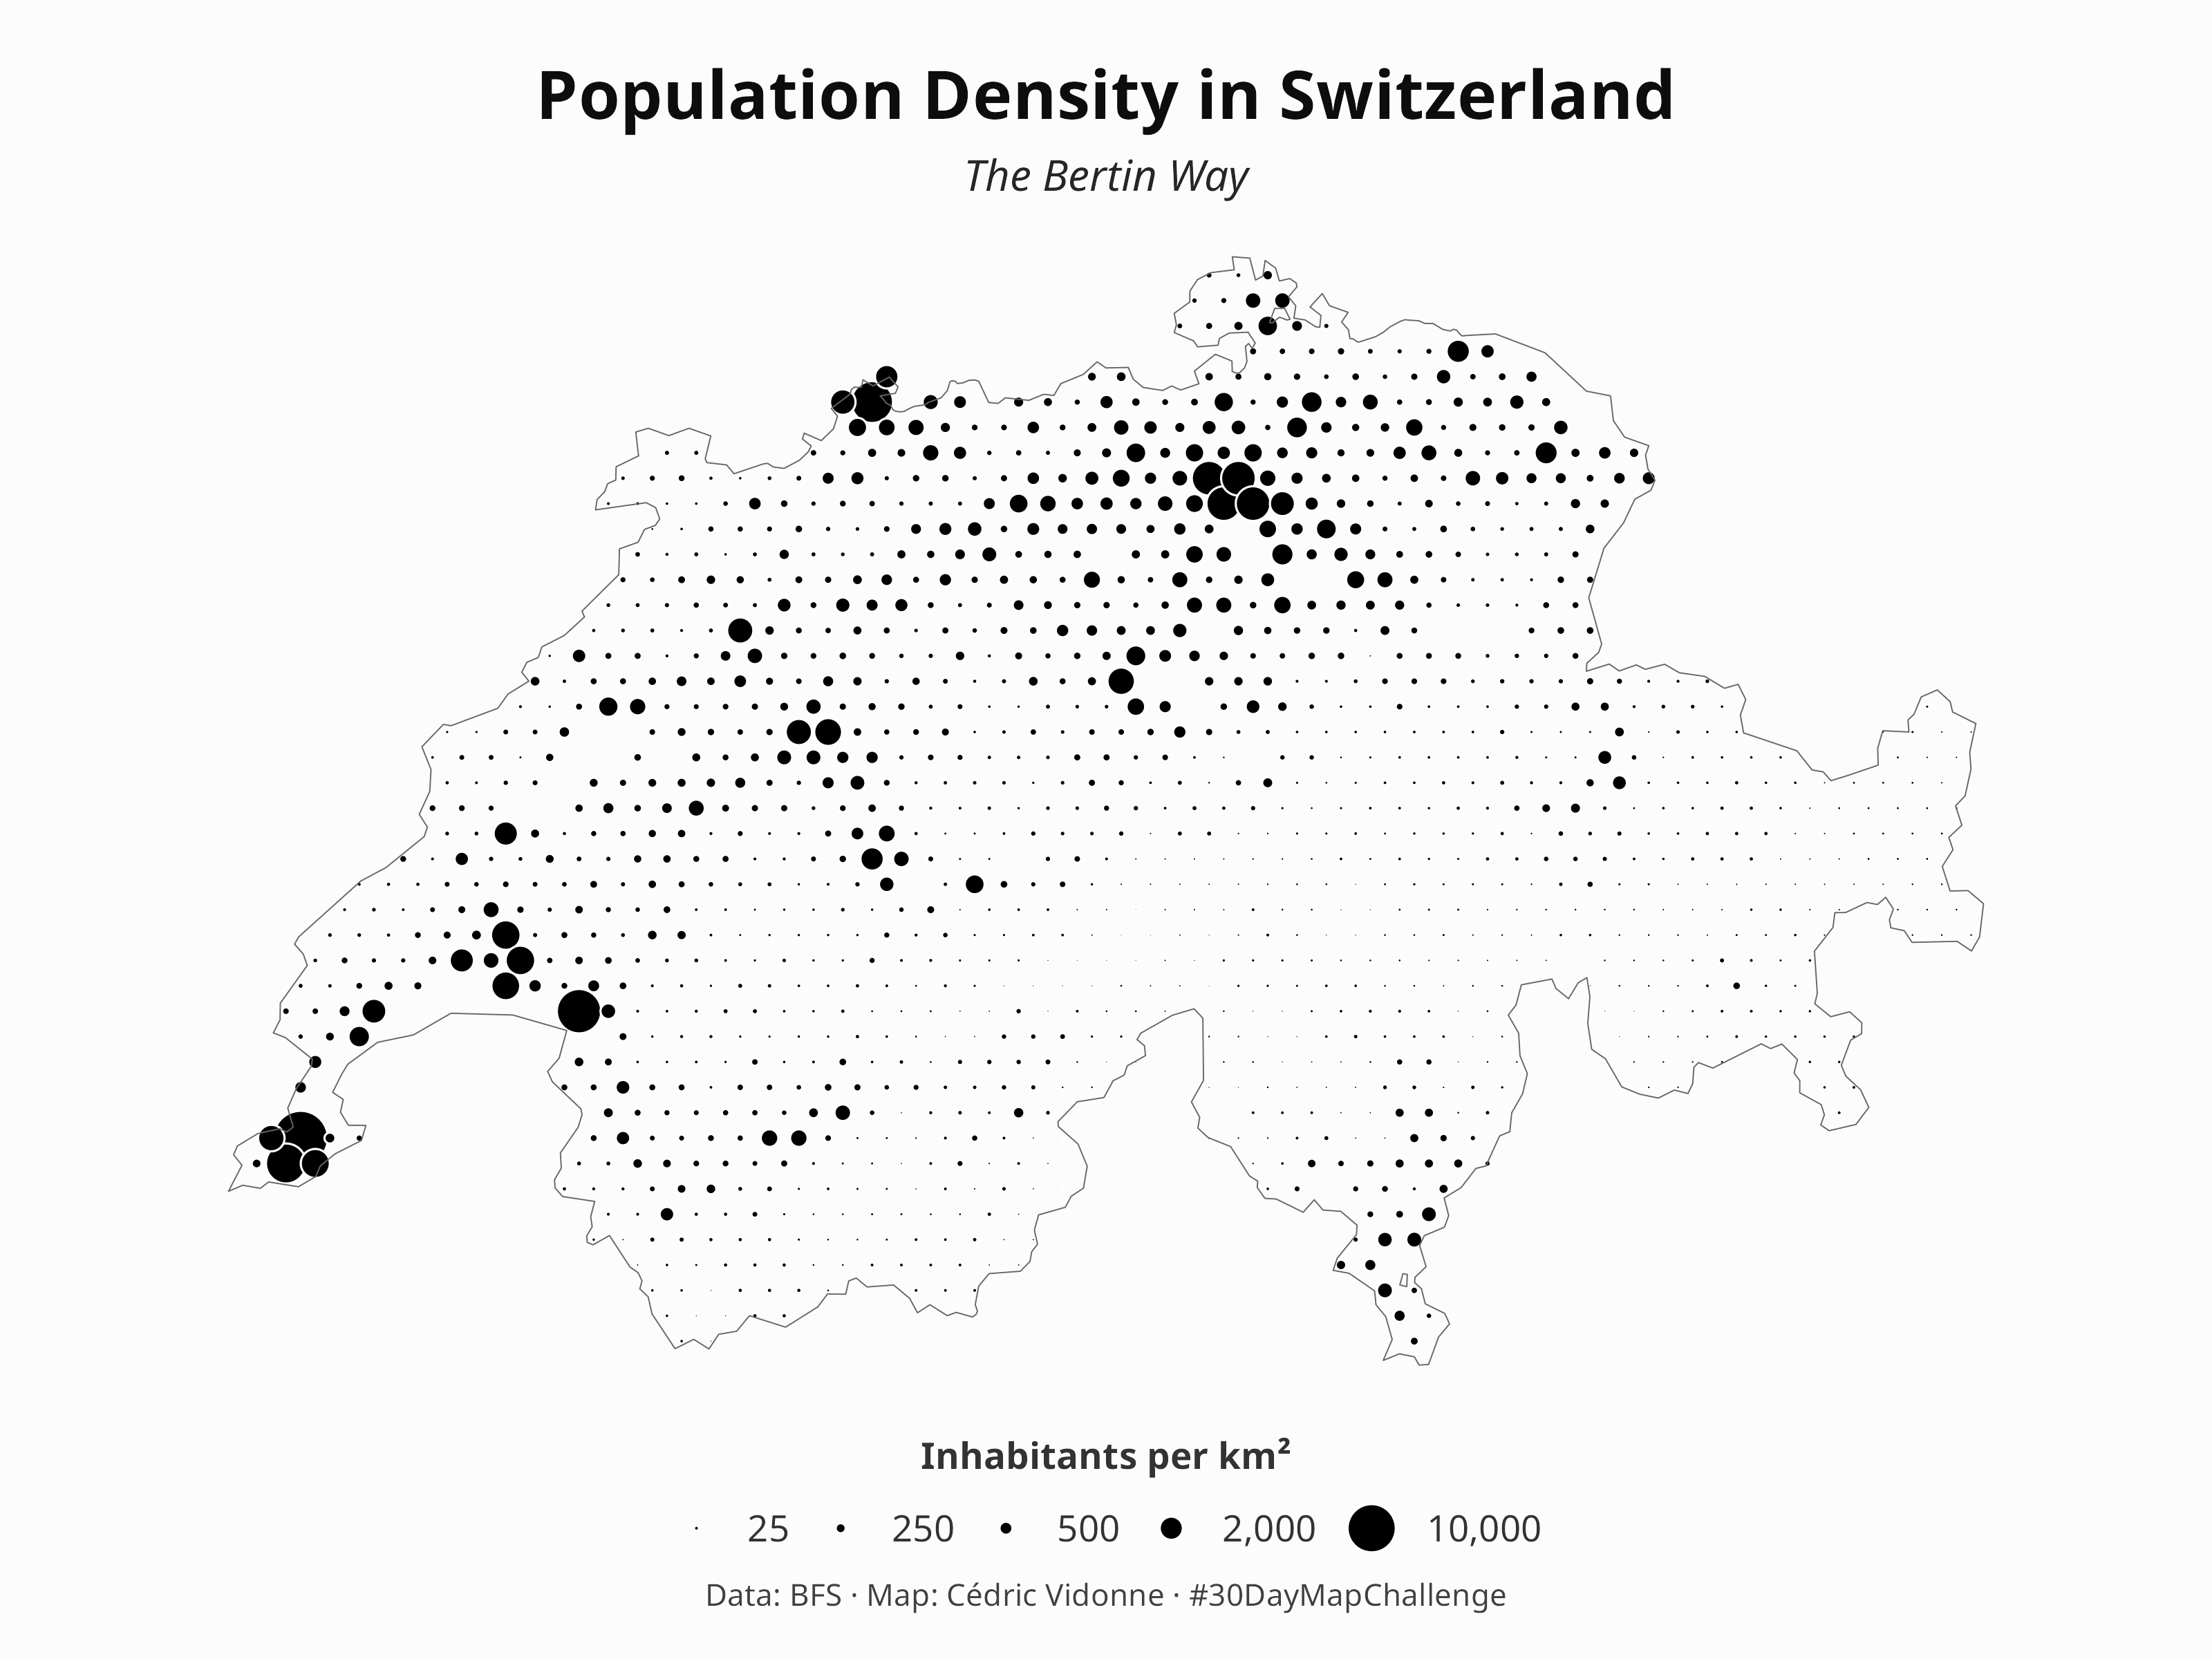

Source code (R):
# package
library(sf)
library(giscoR)
library(tidyverse)
library(bertin)
library(ragg)

# data
adm3 <- st_read(here::here("07_vintage", "input", "K4polg20230101gf_ch2007Poly.shp"))

adm0 <- gisco_get_countries(country = "Switzerland", resolution = "03") |> 
  st_transform(crs = st_crs(adm3))

pop <- read_delim(here::here("07_vintage", "input", "27876_132.csv"), delim = ";") |>
  janitor::clean_names() |> 
  filter(variable == "Habitants par km² de la surface totale")

pop_sf <- adm3 |> 
  left_join(pop, by = c("id" = "geo_id"))

pop_point <- pop_sf |> 
  make_points(n = 60, square = F) |> 
  arrange(desc(value))

# theme
fmain <- "Noto Sans"

# camcorder
width <- 10
height <- 7.5

camcorder::gg_record(
  dir = "map-temp", device = agg_png, width = width,
  height = height, units = "in", dpi = 320
)


# map
ggplot() +
  geom_sf(data = pop_point, aes(size = value), 
          shape = 21, fill = "black", color = "white") +
  geom_sf(data = adm0, fill = NA, color = "grey40") +
  scale_size(breaks = c(25, 250, 500, 2000, 10000),
             range = c(.1, 8),
             labels = scales::label_number(big.mark = ",")) +
  labs(title = "Population Density in Switzerland",
       subtitle = "The Bertin Way",
       caption = "Data: BFS · Map: Cédric Vidonne · #30DayMapChallenge",
       size = "Inhabitants per km²"
  ) +
  theme_void(base_size = 16, base_family = fmain) +
  theme(
    plot.background = element_rect(
      fill = "grey99", color = NA
    ),
    plot.title = element_text(
      family = fmain, size = 22, face = "bold", hjust = .5, colour = "grey5"
    ),
    plot.subtitle = element_text(
      size = 14, family = fmain, hjust = .5, color = "grey15", face = "italic"
    ),
    plot.caption = element_text(
      size = 10, family = fmain, hjust = .5, colour = "grey25"
    ),
    plot.margin = margin(rep(15, 4), unit = "pt"),
    legend.position = 'bottom',
    legend.title.position = "top",
    legend.title = element_text(
      size = 12, face = "bold", colour = "grey20", hjust = .5
    ),
    legend.text = element_text(
      size = 12, colour = "grey20"
    ),
  )

# stop record
camcorder::gg_stop_recording()

# save
ggsave(here::here("07_vintage", "07_vintage.png"),
       device = agg_png,
       width = width, height = height, units = "in", dpi = 320
)
